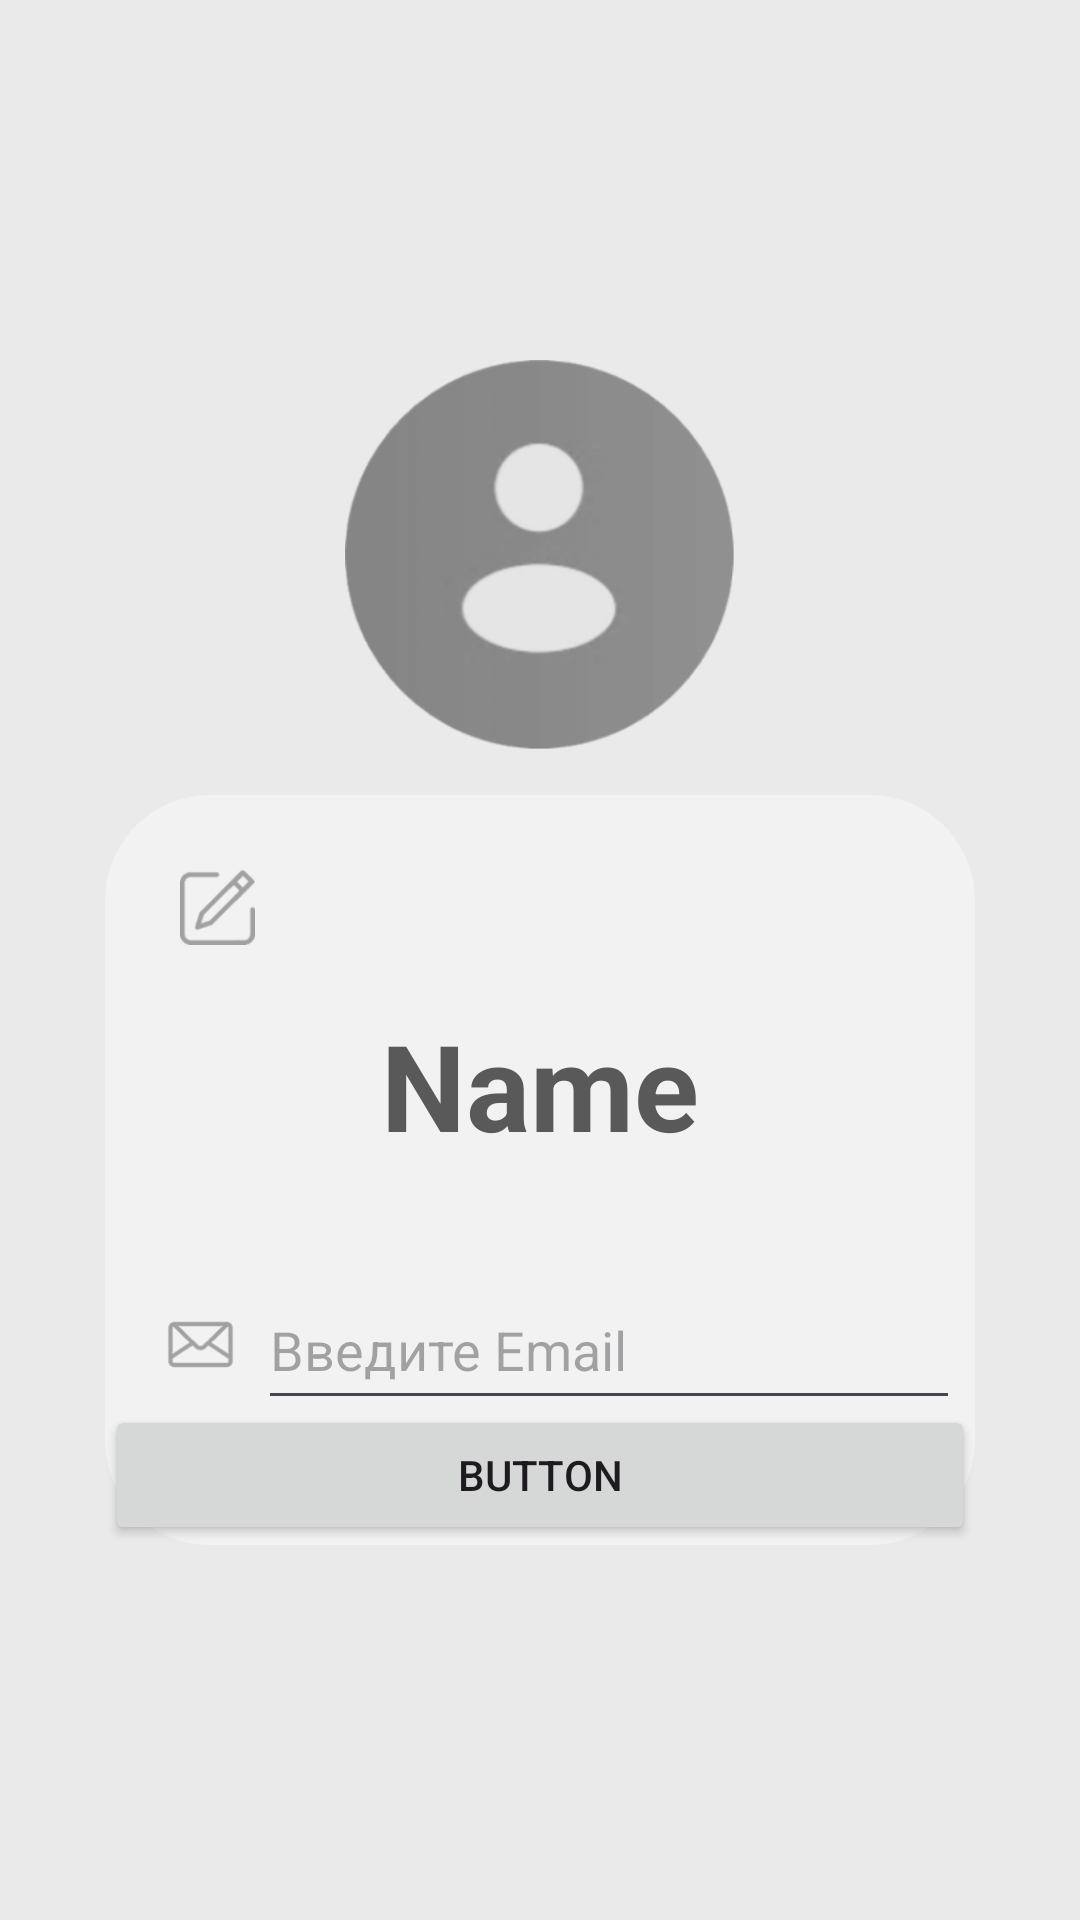

Android layout source for this screen:
<!-- AndroidManifest.xml: application theme Theme.KomishApp -->
<!-- res/layout/activity_profile.xml -->
<?xml version="1.0" encoding="utf-8"?>
<androidx.constraintlayout.widget.ConstraintLayout xmlns:android="http://schemas.android.com/apk/res/android"
    xmlns:app="http://schemas.android.com/apk/res-auto"
    xmlns:tools="http://schemas.android.com/tools"
    android:id="@+id/main"
    android:layout_width="match_parent"
    android:layout_height="match_parent"
    tools:context=".ProfileActivity"
    android:background="#EAEAEA">

    <ImageView
        android:id="@+id/imageView"
        android:layout_width="130dp"
        android:layout_height="130dp"
        android:layout_marginTop="120dp"
        android:src="@drawable/sprofile"
        app:layout_constraintEnd_toEndOf="parent"
        app:layout_constraintStart_toStartOf="parent"
        app:layout_constraintTop_toTopOf="parent" />

    <LinearLayout
        android:layout_width="match_parent"
        android:layout_height="250dp"
        android:layout_marginTop="265dp"
        android:layout_marginHorizontal="35dp"
        android:orientation="vertical"
        android:background="@drawable/shape_rounded_variants"
        app:layout_constraintEnd_toEndOf="parent"
        app:layout_constraintStart_toStartOf="parent"
        app:layout_constraintTop_toTopOf="parent">

        <ImageView
            android:layout_width="25dp"
            android:layout_height="25dp"
            android:src="@drawable/edit"
            android:layout_marginTop="25dp"
            android:layout_marginStart="25dp"/>

        <EditText
            android:layout_width="wrap_content"
            android:layout_height="wrap_content"
            android:background="@android:color/transparent"
            android:layout_gravity="center"
            android:textColor="#595959"
            android:layout_marginTop="20dp"
            android:text="Name"
            android:textStyle="bold"
            android:textSize="40dp"/>

        <LinearLayout
            android:layout_width="match_parent"
            android:layout_height="40dp"
            android:layout_marginTop="40dp"
            android:layout_marginHorizontal="5dp"
            android:background="@drawable/shape_2rounded"
            android:orientation="horizontal">

           <ImageView
               android:layout_width="38dp"
               android:layout_height="28dp"
               android:layout_gravity="center"
               android:layout_marginStart="8dp"
               android:src="@drawable/eemail"/>

               <EditText
                   android:layout_width="match_parent"
                   android:layout_height="50dp"
                   android:layout_gravity="center"
                   android:inputType="textEmailAddress"
                   android:textColor="#7F7F7F"
                   android:hint="Введите Email"/>

        </LinearLayout>

        <Button
            android:id="@+id/enterName"
            android:layout_width="match_parent"
            android:layout_height="wrap_content"
            android:text="Button" />


    </LinearLayout>



</androidx.constraintlayout.widget.ConstraintLayout>
<!-- resources referenced by this layout -->
<resources>
  <!-- drawable edit: png bitmap (drawable, 2516 bytes) -->
  <!-- drawable eemail: png bitmap (drawable, 2111 bytes) -->
  <!-- drawable shape_rounded_variants (drawable) -->
  <?xml version="1.0" encoding="utf-8"?>
  <shape xmlns:android="http://schemas.android.com/apk/res/android">
  
      <solid android:color="#F2F2F2"/>
      <corners android:radius="35dp"/>
  
  </shape>
  <!-- drawable sprofile: png bitmap (drawable, 21505 bytes) -->
  <style name="Theme.KomishApp" parent="Base.Theme.KomishApp" />
  <style name="Base.Theme.KomishApp" parent="Theme.Material3.DayNight.NoActionBar">
          
          
      </style>
</resources>
